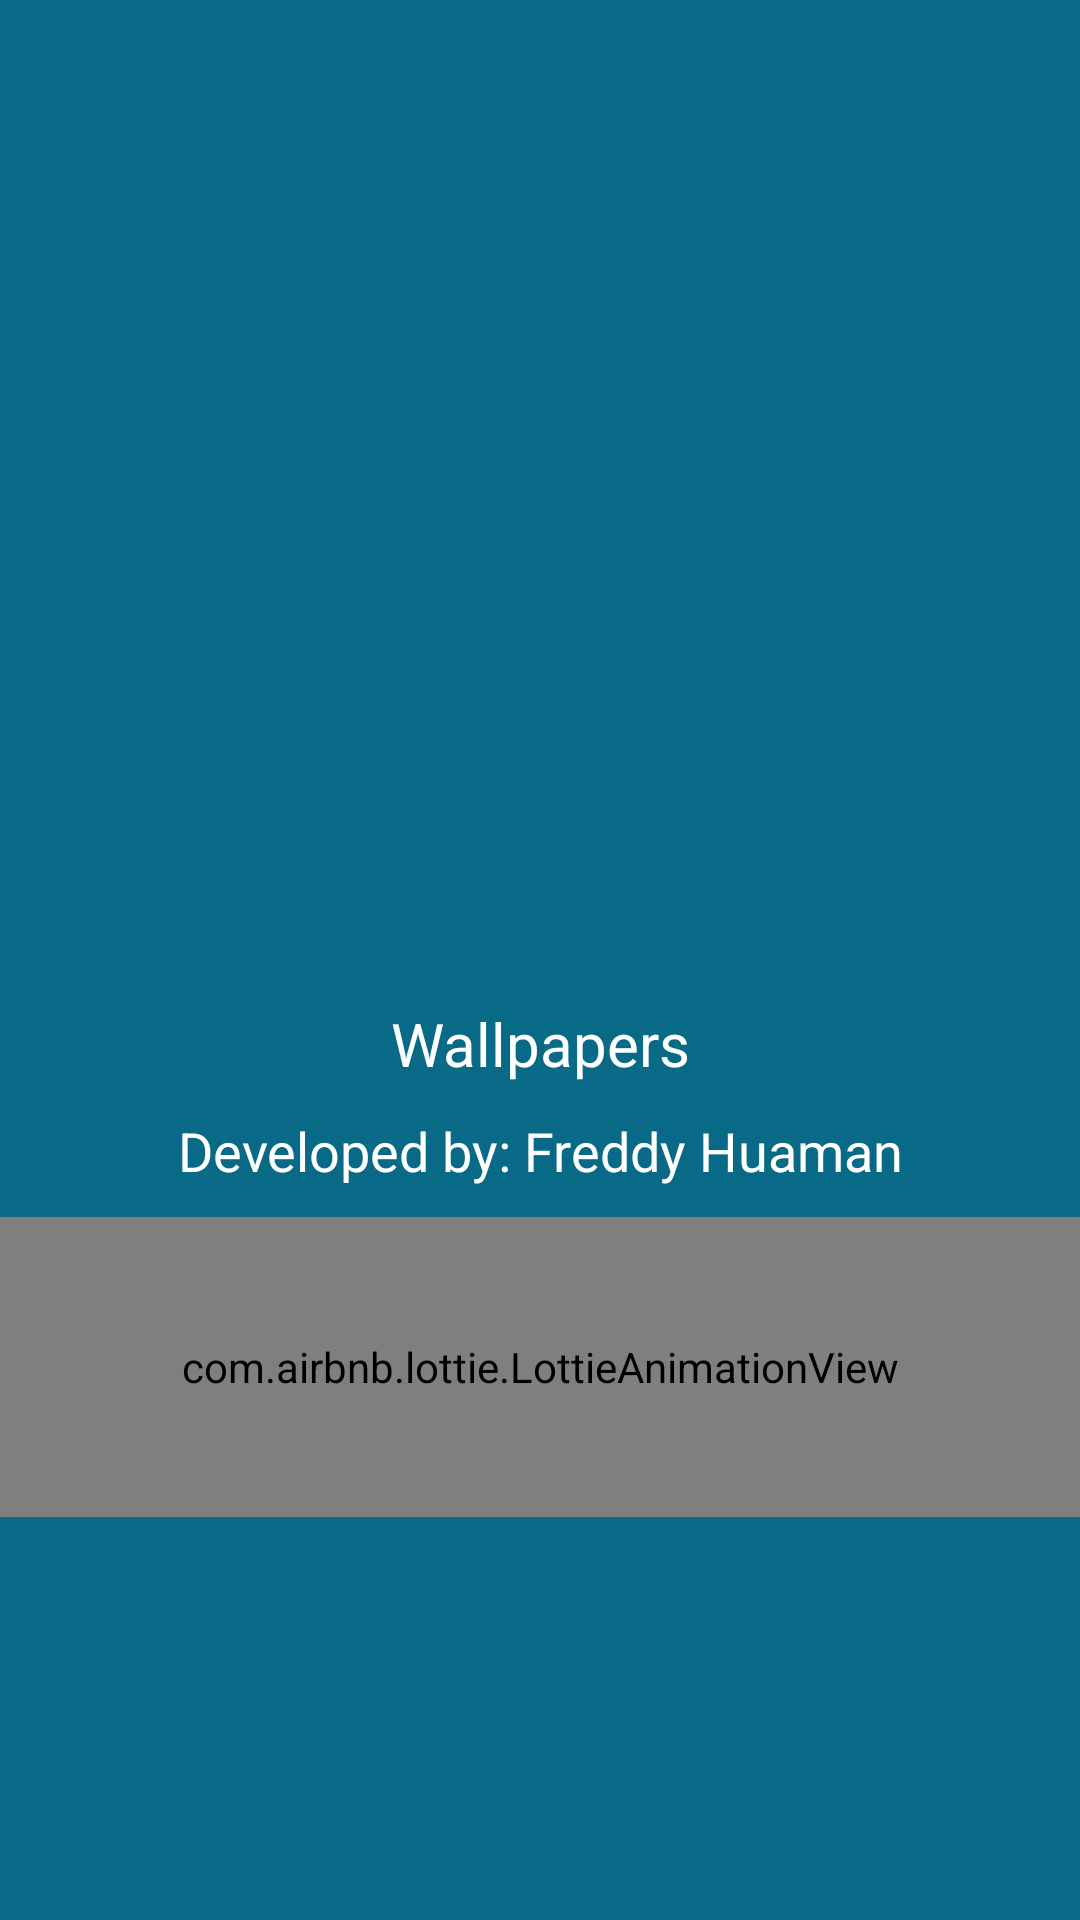

Write the Android layout XML for this screen, with the resource values it uses.
<!-- AndroidManifest.xml: application theme AppTheme -->
<!-- res/layout/carga.xml -->
<?xml version="1.0" encoding="utf-8"?>

<RelativeLayout
    xmlns:android="http://schemas.android.com/apk/res/android"
    xmlns:app="http://schemas.android.com/apk/res-auto"
    xmlns:tools="http://schemas.android.com/tools"
    android:layout_width="match_parent"
    android:layout_height="match_parent"
    android:background="#086A87"
    tools:context=".Carga">

    
    
    <androidx.appcompat.widget.LinearLayoutCompat
        android:layout_width="match_parent"
        android:layout_height="match_parent"
        android:orientation="vertical"
        android:gravity="center">

        
        <androidx.appcompat.widget.AppCompatImageView
            android:layout_width="180dp"
            android:layout_height="180dp"
            android:src="@drawable/carga" />

        
        
        <TextView
            android:id="@+id/app_name"
            android:text="@string/app_name"
            android:textSize="20sp"
            android:textColor="#fff"
            android:layout_marginTop="20sp"
            android:gravity="center"
            android:layout_width="match_parent"
            android:layout_height="wrap_content" />

        <TextView
            android:id="@+id/developer"
            android:text="@string/developer"
            android:textSize="18sp"
            android:textColor="#fff"
            android:layout_marginTop="10sp"
            android:gravity="center"
            android:layout_width="match_parent"
            android:layout_height="wrap_content" />

        
        
        <com.airbnb.lottie.LottieAnimationView
            android:layout_width="match_parent"
            android:layout_height="100dp"
            android:layout_marginTop="10dp"
            android:layout_gravity="center"
            app:lottie_imageAssetsFolder="assets"
            app:lottie_fileName="carga_animacion.json"
            app:lottie_loop="true"
            app:lottie_autoPlay="true" />

    </androidx.appcompat.widget.LinearLayoutCompat>

</RelativeLayout>
<!-- resources referenced by this layout -->
<resources>
  <string name="app_name">Wallpapers</string>
  <string name="developer">Developed by: Freddy Huaman</string>
  <style name="AppTheme" parent="Theme.AppCompat.Light.DarkActionBar">
          
          <item name="colorPrimary">@color/colorPrimary</item>
          <item name="colorPrimaryDark">@color/colorPrimaryDark</item>
          <item name="colorAccent">@color/colorAccent</item>
      </style>
  <color name="colorPrimary">#FE9A2E</color>
  <color name="colorPrimaryDark">#FA5858</color>
  <color name="colorAccent">#FE9A2E</color>
</resources>
